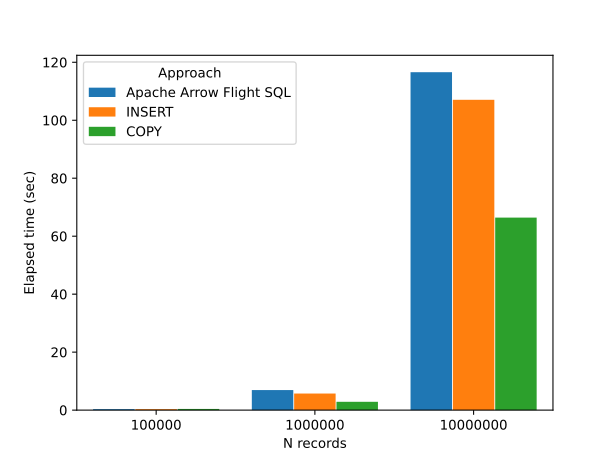

The data file committed next to this chart (first rows):
Approach, N records, Elapsed time (sec)
Apache Arrow Flight SQL, 100000, 0.343
INSERT, 100000, 0.338
COPY, 100000, 0.416
Apache Arrow Flight SQL, 1000000, 6.906
INSERT, 1000000, 5.730
COPY, 1000000, 2.870
Apache Arrow Flight SQL, 10000000, 116.6
INSERT, 10000000, 107
COPY, 10000000, 66.41
